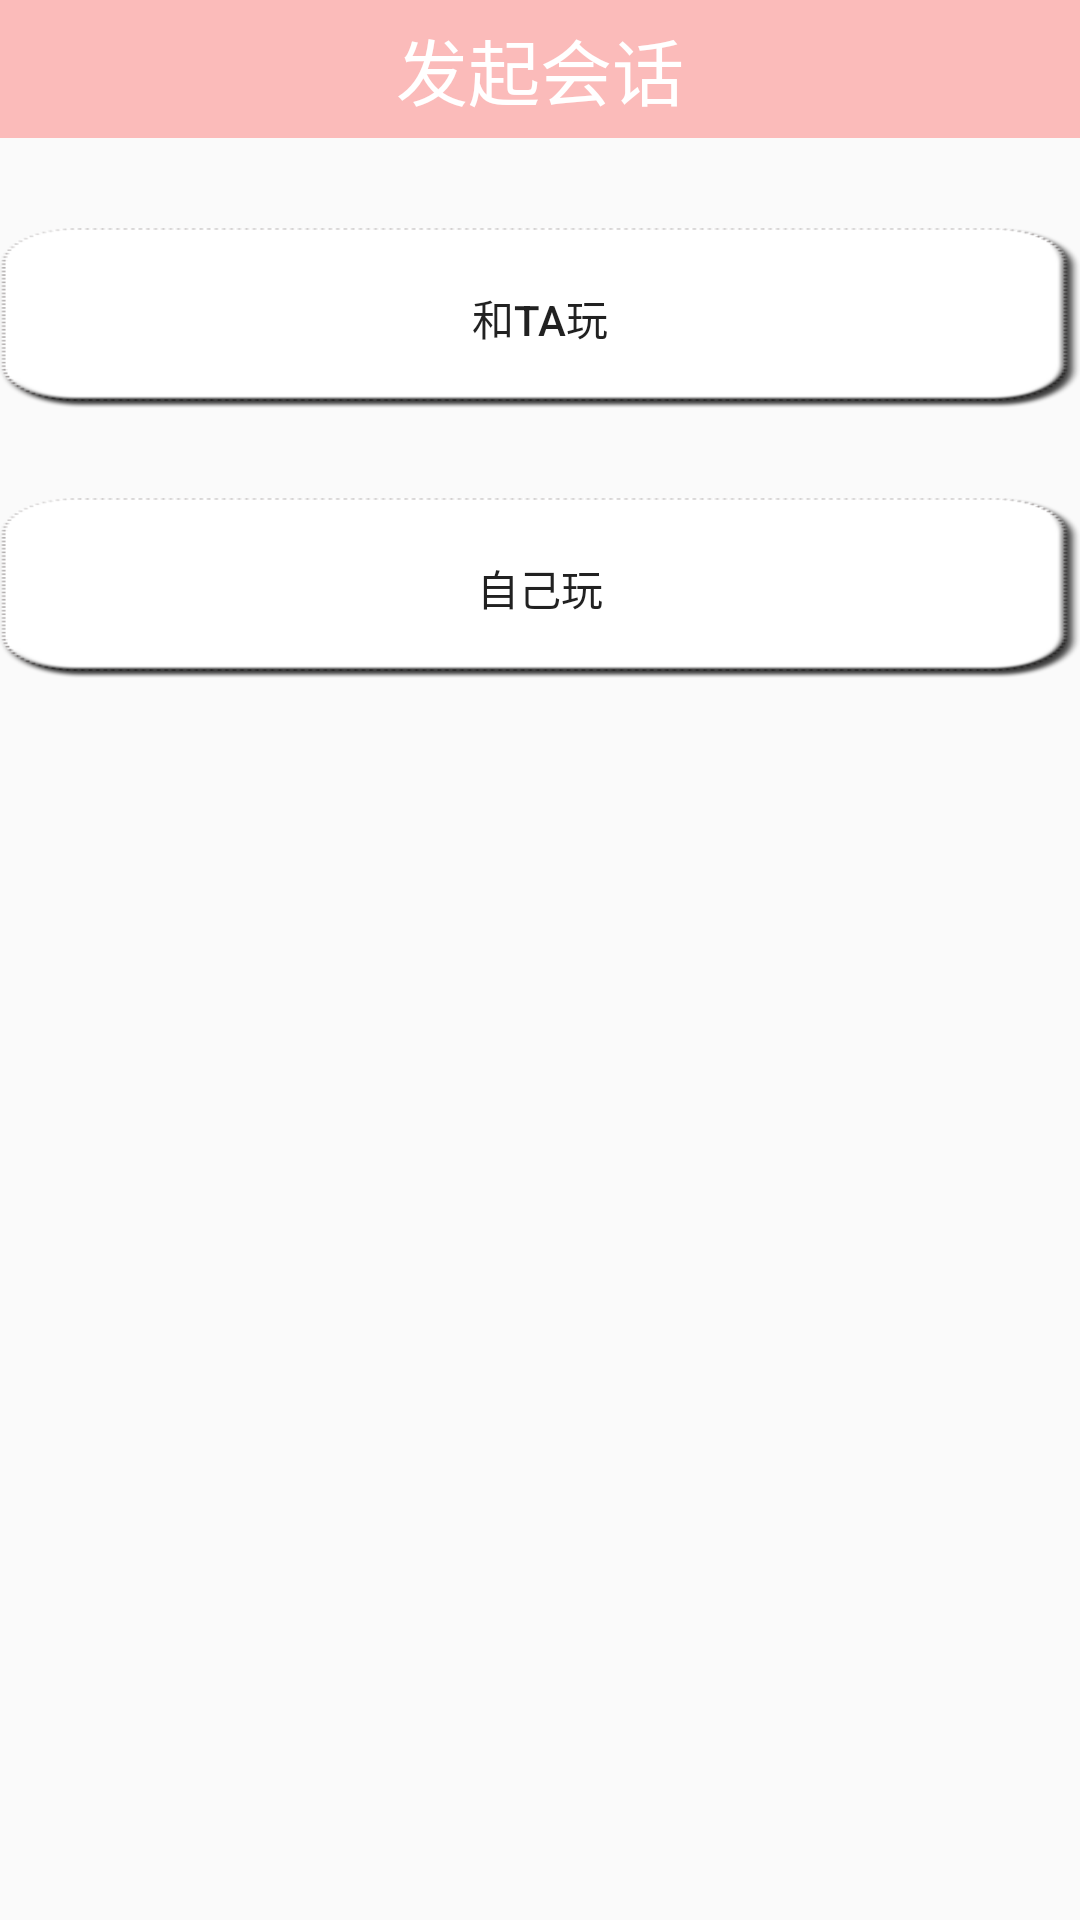

This screen was rendered from an Android layout file. Write that file and the resources it references.
<!-- AndroidManifest.xml: application theme AppTheme -->
<!-- res/layout/activity_ttta.xml -->
<LinearLayout xmlns:android="http://schemas.android.com/apk/res/android"
    xmlns:tools="http://schemas.android.com/tools" android:layout_width="match_parent"
    android:layout_height="match_parent"
    android:orientation="vertical"
    tools:context="com.clover.ui.TTTAActivity">

    <include layout="@layout/toolbar_layout"/>


    <LinearLayout xmlns:android="http://schemas.android.com/apk/res/android"
        android:orientation="vertical"
        android:layout_width="wrap_content"
        android:layout_height="wrap_content"
        android:layout_marginTop="30dp"
        android:layout_gravity="center_horizontal"
        >
        <Button
            android:id="@+id/btn_start_two"
            android:layout_height="60dp"
            android:layout_width="fill_parent"
            android:background="@drawable/set"
            android:text="@string/play_with_lover"
            android:onClick="startTwoPeople"
            />

        <Button
            android:id="@+id/btn_start_c"
            android:layout_height="60dp"
            android:layout_width="fill_parent"
            android:background="@drawable/set"
            android:text="@string/play_alone"
            android:layout_below="@id/btn_start_two"
            android:layout_marginTop="30dp"
            android:onClick="startPlayWithComputer"
            />
    </LinearLayout>


</LinearLayout>
<!-- res/layout/toolbar_layout.xml (included above) -->
<?xml version="1.0" encoding="utf-8"?>
<RelativeLayout xmlns:android="http://schemas.android.com/apk/res/android"
    android:layout_width="fill_parent"
    android:layout_height="46dp"
    android:background="@color/toolbar_bg_color"
    android:layout_alignParentTop="true">

    <ImageView
        android:id="@+id/iv_back"
        android:layout_width="36dp"
        android:layout_height="match_parent"
        android:layout_marginLeft="4dp"
        android:src="@drawable/iv_back_selector" />

    <TextView
        android:id="@+id/tv_name"
        android:layout_centerInParent="true"
        android:layout_width="wrap_content"
        android:layout_height="wrap_content"
        android:textSize="24sp"
        android:text="@string/chat"
        android:textColor="#ffffff"/>

</RelativeLayout>
<!-- resources referenced by this layout -->
<resources>
  <color name="toolbar_bg_color">#fbbbba</color>
  <!-- drawable iv_back_selector (drawable) -->
  <?xml version="1.0" encoding="UTF-8"?>
  <selector xmlns:android="http://schemas.android.com/apk/res/android">
  
      <item android:drawable="@mipmap/back"  android:state_pressed="false"/>
      <item android:drawable="@mipmap/back_select" android:state_pressed="true"/>
  
  </selector>
  <string name="chat">发起会话</string>
  <string name="play_alone">自己玩</string>
  <string name="play_with_lover">和TA玩</string>
  <style name="AppTheme" parent="Theme.AppCompat.Light.NoActionBar">
          
      </style>
</resources>
